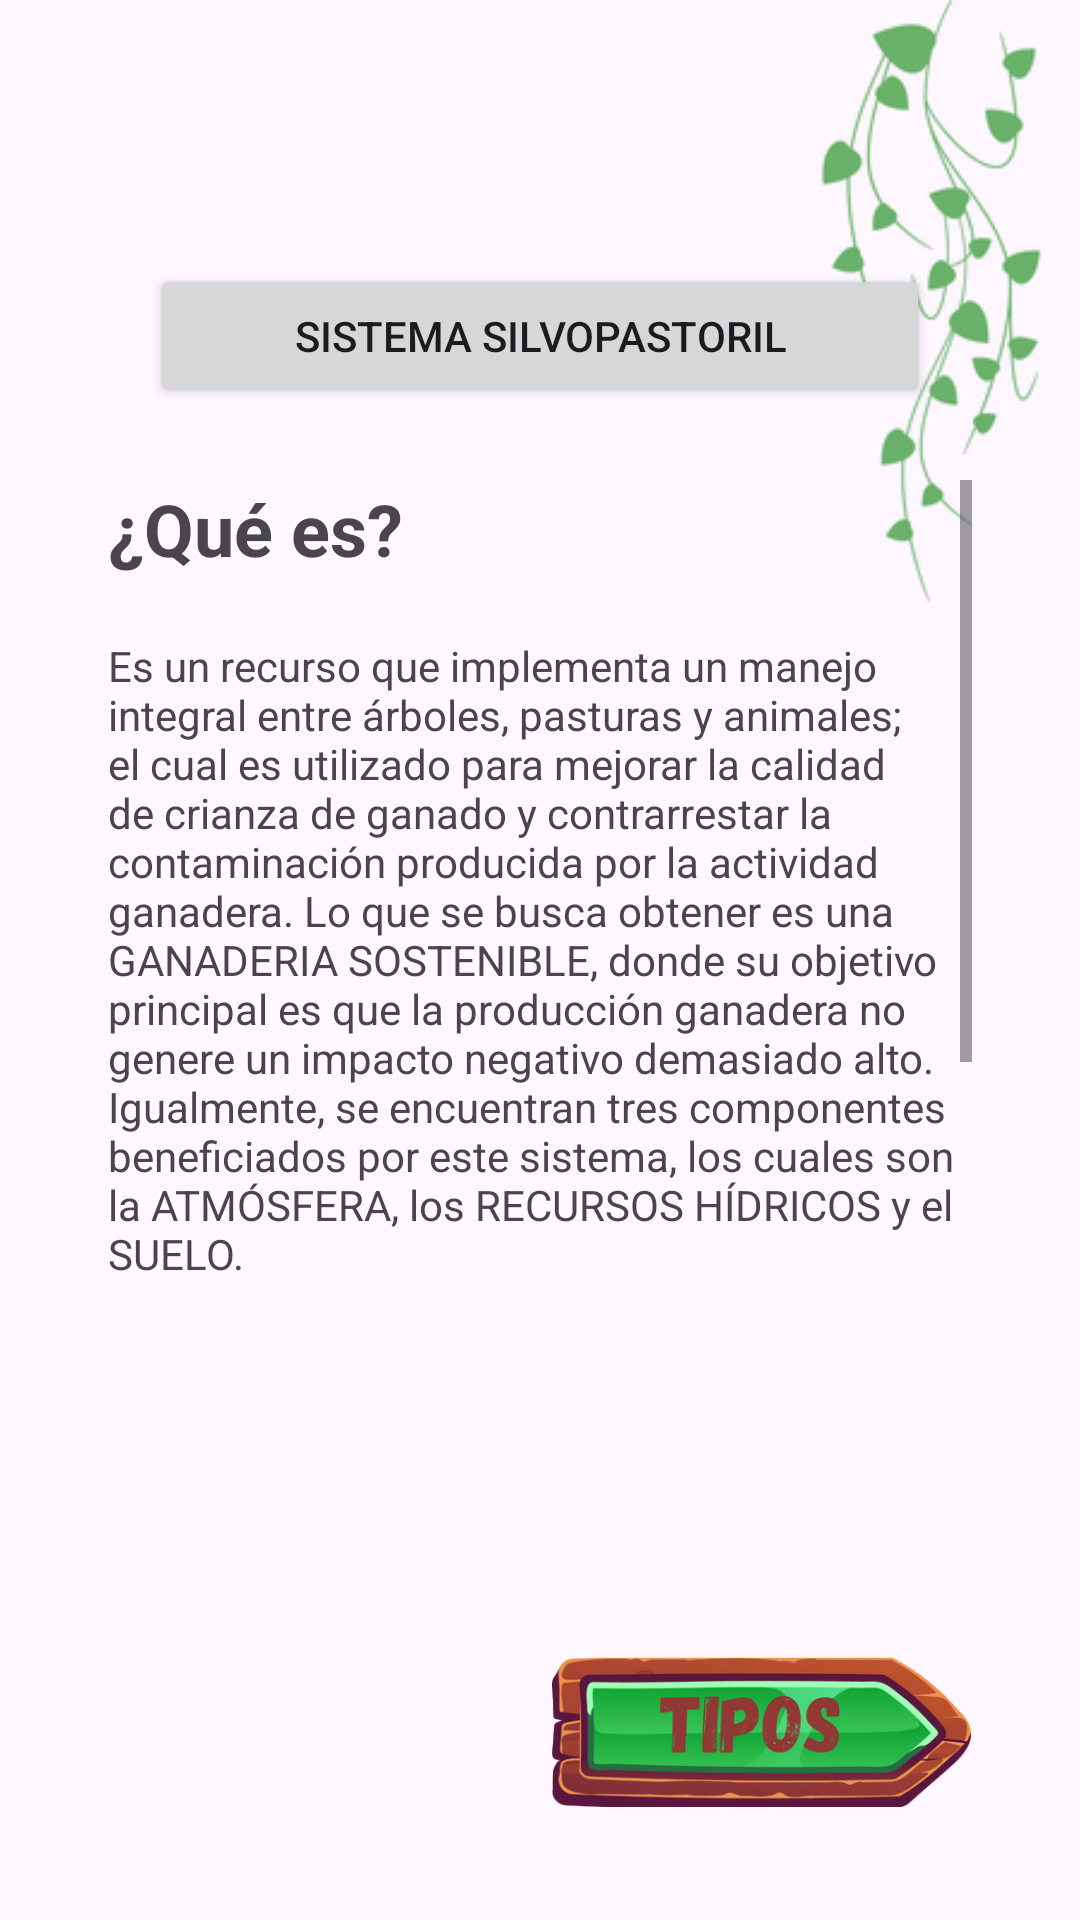

Produce the Android XML layout that renders to this screen, including the resource entries it uses.
<!-- AndroidManifest.xml: application theme Theme.SilvopastorilApp -->
<!-- res/layout/activity_sistema_silvo.xml -->
<?xml version="1.0" encoding="utf-8"?>
<androidx.constraintlayout.widget.ConstraintLayout xmlns:android="http://schemas.android.com/apk/res/android"
    xmlns:app="http://schemas.android.com/apk/res-auto"
    xmlns:tools="http://schemas.android.com/tools"
    android:id="@+id/main"
    android:layout_width="match_parent"
    android:layout_height="match_parent"
    tools:context=".ui.view.SistemaSilvoActivity">

    <androidx.constraintlayout.widget.Guideline
        android:id="@+id/guideline3"
        android:layout_width="wrap_content"
        android:layout_height="wrap_content"
        android:orientation="horizontal"
        app:layout_constraintGuide_percent="0.25" />

    <androidx.constraintlayout.widget.Guideline
        android:id="@+id/guideline"
        android:layout_width="wrap_content"
        android:layout_height="wrap_content"
        android:orientation="vertical"
        app:layout_constraintGuide_percent="0.1" />

    <androidx.constraintlayout.widget.Guideline
        android:id="@+id/guideline4"
        android:layout_width="wrap_content"
        android:layout_height="wrap_content"
        android:orientation="vertical"
        app:layout_constraintGuide_percent="0.9" />

    <androidx.constraintlayout.widget.Guideline
        android:id="@+id/guideline2"
        android:layout_width="wrap_content"
        android:layout_height="wrap_content"
        android:orientation="horizontal"
        app:layout_constraintGuide_percent="0.95" />

    <ImageView
        android:id="@+id/ImgColgada"
        android:layout_width="104dp"
        android:layout_height="201dp"
        android:src="@drawable/colgandodisable"
        app:layout_constraintBottom_toBottomOf="parent"
        app:layout_constraintEnd_toEndOf="parent"
        app:layout_constraintHorizontal_bias="1.0"
        app:layout_constraintStart_toStartOf="parent"
        app:layout_constraintTop_toTopOf="parent"
        app:layout_constraintVertical_bias="0.0" />

    <Button
        android:id="@+id/SistemaSilvopastoril"
        android:layout_width="0dp"
        android:layout_height="wrap_content"
        android:layout_marginStart="50dp"
        android:layout_marginTop="88dp"
        android:layout_marginEnd="50dp"
        android:text="Sistema silvopastoril"
        app:layout_constraintEnd_toEndOf="parent"
        app:layout_constraintHorizontal_bias="1.0"
        app:layout_constraintStart_toStartOf="parent"
        app:layout_constraintTop_toTopOf="parent" />



    <ImageView
        android:id="@+id/ImgSilvo"
        android:layout_width="80dp"
        android:layout_height="80dp"
        android:layout_marginStart="10dp"
        android:layout_marginTop="72dp"
        android:src="@drawable/hojas"
        app:layout_constraintBottom_toBottomOf="parent"
        app:layout_constraintEnd_toStartOf="@+id/ImgColgada"
        app:layout_constraintHorizontal_bias="0.03"
        app:layout_constraintStart_toStartOf="parent"
        app:layout_constraintTop_toTopOf="parent"
        app:layout_constraintVertical_bias="0.0" />

    <ScrollView
        android:id="@+id/scrollView2"
        android:layout_width="0dp"
        android:layout_height="0dp"
        app:layout_constraintBottom_toTopOf="@+id/tipos"
        app:layout_constraintEnd_toStartOf="@+id/guideline4"
        app:layout_constraintStart_toStartOf="@+id/guideline"
        app:layout_constraintTop_toTopOf="@+id/guideline3">
        <androidx.constraintlayout.widget.ConstraintLayout
            android:id="@+id/constraintHijo"
            android:layout_width="match_parent"
            android:layout_height="wrap_content">
            <TextView
                android:id="@+id/txtTitle"
                android:layout_width="0dp"
                android:layout_height="wrap_content"
                android:text="¿Qué es?"
                android:textSize="24sp"
                android:textStyle="bold"
                app:layout_constraintEnd_toEndOf="parent"
                app:layout_constraintHorizontal_bias="1.0"
                app:layout_constraintStart_toStartOf="parent"
                app:layout_constraintTop_toTopOf="parent" />

            <TextView
                android:id="@+id/txtDesc"
                android:layout_width="0dp"
                android:layout_height="wrap_content"
                android:layout_marginTop="20dp"
                android:text="@string/descripcionSS"
                app:layout_constraintEnd_toEndOf="parent"
                app:layout_constraintStart_toStartOf="parent"
                app:layout_constraintTop_toBottomOf="@+id/txtTitle" />

            <ImageView
                android:id="@+id/sistemaSilvo"
                android:layout_width="250dp"
                android:layout_height="150dp"
                android:layout_marginTop="20dp"
                app:layout_constraintEnd_toEndOf="parent"
                app:layout_constraintStart_toStartOf="parent"
                app:layout_constraintTop_toBottomOf="@+id/txtDesc"
                app:srcCompat="@drawable/silvopastoril" />

            <TextView
                android:id="@+id/txtBeneficios"
                android:layout_width="0dp"
                android:layout_height="wrap_content"
                android:layout_marginTop="20dp"
                android:text="Beneficios"
                android:textSize="24sp"
                android:textStyle="bold"
                app:layout_constraintEnd_toEndOf="parent"
                app:layout_constraintHorizontal_bias="0.0"
                app:layout_constraintStart_toStartOf="parent"
                app:layout_constraintTop_toBottomOf="@+id/sistemaSilvo" />

            <ImageView
                android:id="@+id/ivPunto1"
                android:layout_width="32dp"
                android:layout_height="32dp"
                android:layout_marginTop="24dp"
                app:layout_constraintStart_toStartOf="parent"
                app:layout_constraintTop_toBottomOf="@+id/txtBeneficios"
                app:srcCompat="@drawable/punto" />

            <ImageView
                android:id="@+id/imPunto2"
                android:layout_width="32dp"
                android:layout_height="32dp"
                android:layout_marginTop="24dp"
                app:layout_constraintStart_toStartOf="parent"
                app:layout_constraintTop_toBottomOf="@+id/ivPunto1"
                app:srcCompat="@drawable/punto" />

            <ImageView
                android:id="@+id/ivPunto3"
                android:layout_width="32dp"
                android:layout_height="32dp"
                android:layout_marginTop="24dp"
                app:layout_constraintStart_toStartOf="parent"
                app:layout_constraintTop_toBottomOf="@+id/imPunto2"
                app:srcCompat="@drawable/punto" />

            <ImageView
                android:id="@+id/ivPunto4"
                android:layout_width="32dp"
                android:layout_height="32dp"
                android:layout_marginTop="20dp"
                app:layout_constraintStart_toStartOf="parent"
                app:layout_constraintTop_toBottomOf="@+id/ivPunto3"
                app:srcCompat="@drawable/punto" />

            <ImageView
                android:id="@+id/ivPunto5"
                android:layout_width="32dp"
                android:layout_height="32dp"
                android:layout_marginTop="20dp"
                app:layout_constraintStart_toStartOf="parent"
                app:layout_constraintTop_toBottomOf="@+id/ivPunto4"
                app:srcCompat="@drawable/punto" />

            <TextView
                android:id="@+id/benef1"
                android:layout_width="271dp"
                android:layout_height="35dp"
                android:layout_marginTop="24dp"
                android:text="@string/benf1"
                app:layout_constraintEnd_toEndOf="parent"
                app:layout_constraintStart_toEndOf="@+id/ivPunto1"
                app:layout_constraintTop_toBottomOf="@+id/txtBeneficios" />

            <TextView
                android:id="@+id/benef2"
                android:layout_width="271dp"
                android:layout_height="35dp"
                android:layout_marginTop="24dp"
                android:text="@string/benf2"
                app:layout_constraintEnd_toEndOf="parent"
                app:layout_constraintStart_toEndOf="@+id/imPunto2"
                app:layout_constraintTop_toBottomOf="@+id/benef1" />

            <TextView
                android:id="@+id/benef3"
                android:layout_width="271dp"
                android:layout_height="35dp"
                android:layout_marginTop="24dp"
                android:text="@string/benf3"
                app:layout_constraintEnd_toEndOf="parent"
                app:layout_constraintStart_toEndOf="@+id/ivPunto3"
                app:layout_constraintTop_toBottomOf="@+id/benef2" />

            <TextView
                android:id="@+id/benef4"
                android:layout_width="wrap_content"
                android:layout_height="wrap_content"
                android:layout_marginTop="24dp"
                android:text="@string/benf4"
                app:layout_constraintEnd_toEndOf="parent"
                app:layout_constraintStart_toEndOf="@+id/ivPunto4"
                app:layout_constraintTop_toBottomOf="@+id/benef3" />

            <TextView
                android:id="@+id/benef5"
                android:layout_width="271dp"
                android:layout_height="35dp"
                android:layout_marginTop="24dp"
                android:text="@string/benf5"
                app:layout_constraintEnd_toEndOf="parent"
                app:layout_constraintStart_toEndOf="@+id/ivPunto5"
                app:layout_constraintTop_toBottomOf="@+id/benef4" />

        </androidx.constraintlayout.widget.ConstraintLayout>
    </ScrollView>

    <ImageView
        android:id="@+id/tipos"
        android:layout_width="140dp"
        android:layout_height="62dp"
        app:layout_constraintBottom_toTopOf="@+id/guideline2"
        app:layout_constraintEnd_toStartOf="@+id/guideline4"
        app:layout_constraintHorizontal_bias="1.0"
        app:layout_constraintStart_toStartOf="@+id/guideline"
        app:srcCompat="@drawable/tipos" />

</androidx.constraintlayout.widget.ConstraintLayout>
<!-- resources referenced by this layout -->
<resources>
  <!-- drawable colgandodisable: png bitmap (drawable, 13715 bytes) -->
  <!-- drawable punto: png bitmap (drawable, 10111 bytes) -->
  <!-- drawable tipos: png bitmap (drawable, 66937 bytes) -->
  <string name="benf1">Ayuda a tener una productividad de mayor calidad</string>
  <string name="benf2">Promueve la calidad de vida y el bienestar de los animales</string>
  <string name="benf3">Mejor aprovechamiento de los recursos naturales</string>
  <string name="benf4">Reduce el uso de alimentos concentrados</string>
  <string name="benf5">Brinda alimento durante todo el año y mejora su calidad</string>
  <string name="descripcionSS"> Es un recurso que implementa un manejo integral entre árboles, pasturas y animales; el cual es utilizado para mejorar la calidad de crianza de ganado y contrarrestar la contaminación producida por la actividad ganadera. Lo que se busca obtener es una GANADERIA SOSTENIBLE, donde su objetivo principal es que la producción ganadera no genere un impacto negativo demasiado alto. Igualmente, se encuentran tres componentes beneficiados por este sistema, los cuales son la ATMÓSFERA, los RECURSOS HÍDRICOS y el SUELO.</string>
  <style name="Theme.SilvopastorilApp" parent="Base.Theme.SilvopastorilApp">
          <item name="colorPrimary">@color/green</item>
          <item name="colorPrimaryVariant">@color/green</item>
          <item name="colorOnPrimary">@color/black</item>
      </style>
  <style name="Base.Theme.SilvopastorilApp" parent="Theme.Material3.DayNight.NoActionBar">
          
      </style>
  <color name="green">#5E8B3D</color>
  <color name="black">#FF000000</color>
</resources>
